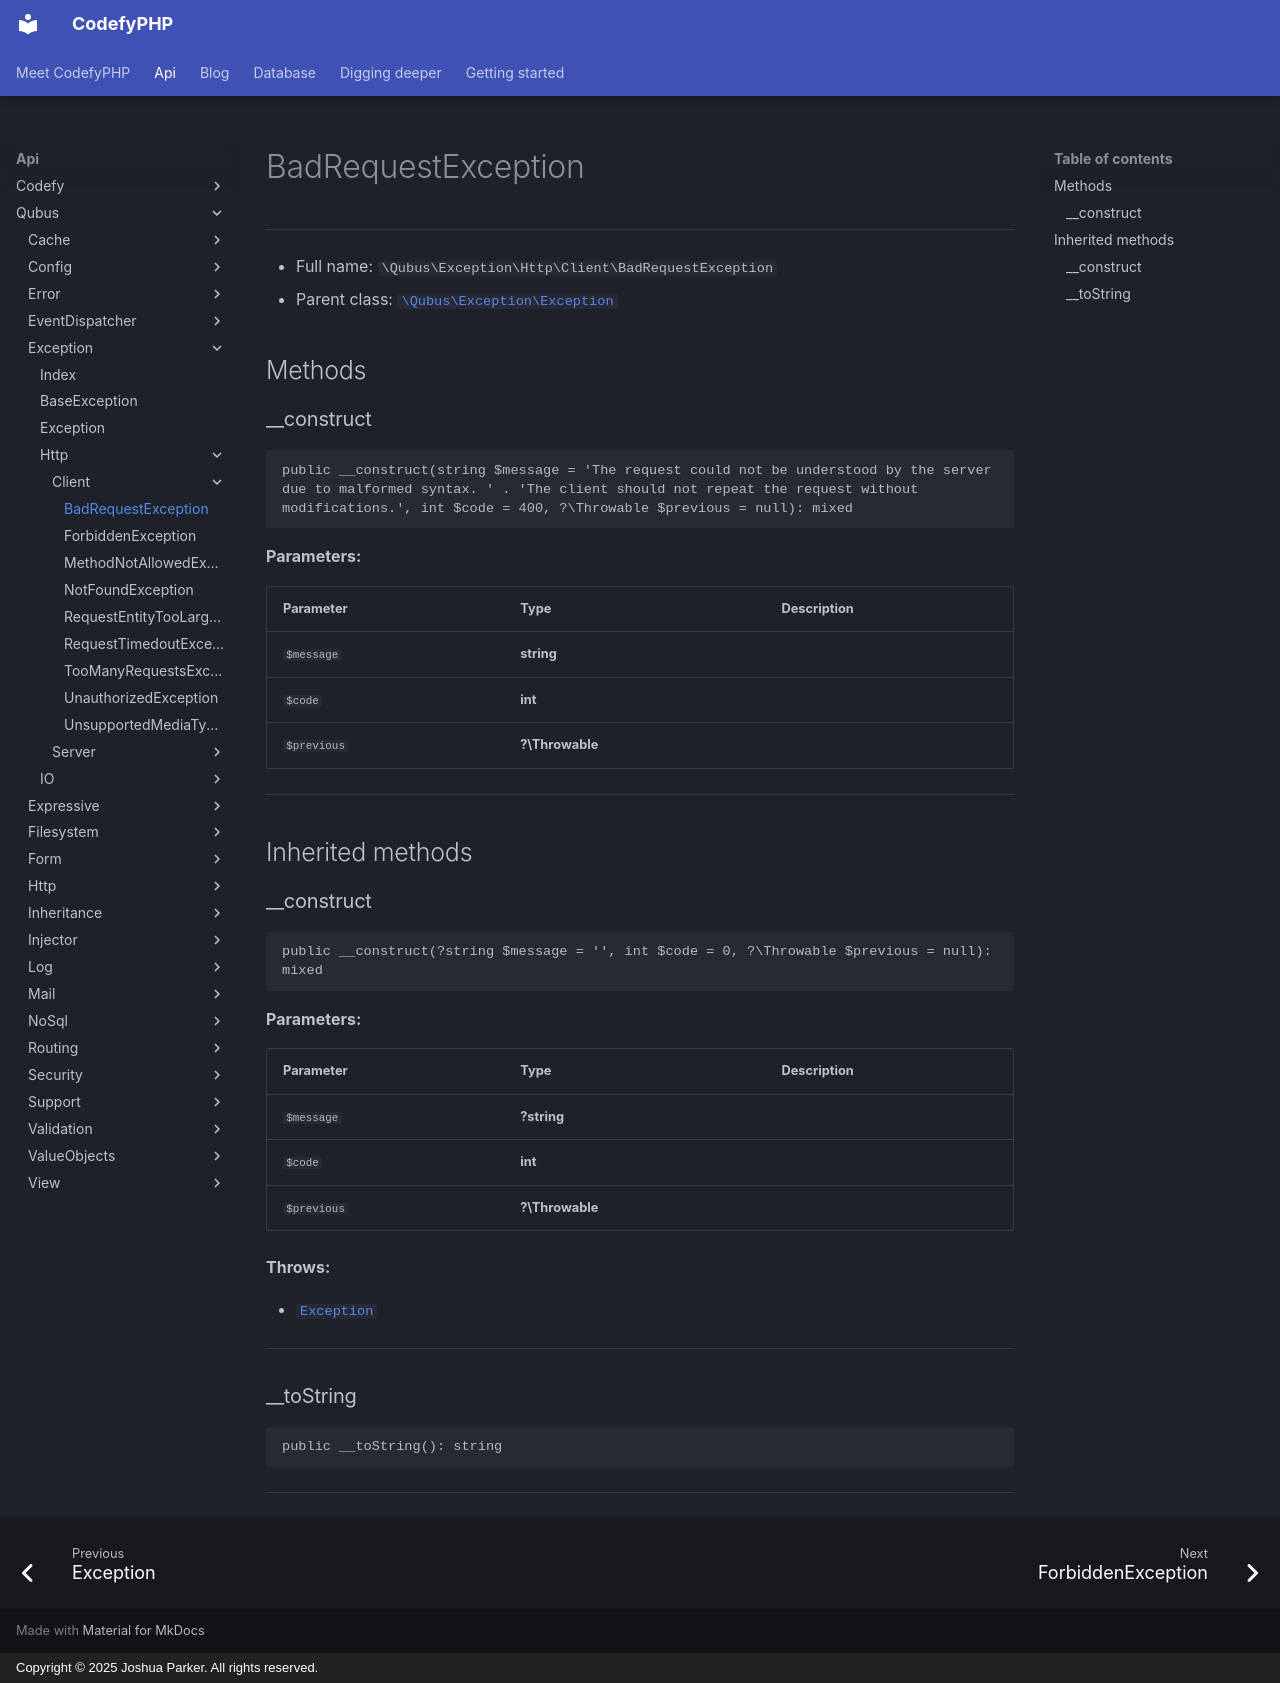

repository: codefyphp/docs · page: api/Qubus/Exception/Http/Client/BadRequestException/index.html · generator: mkdocs · copyright: Copyright © 2025 Joshua Parker. All rights reserved.

# BadRequestException

***

* Full name: `\Qubus\Exception\Http\Client\BadRequestException`
* Parent class: [`\Qubus\Exception\Exception`](../../Exception.md)

## Methods

### __construct

```php
public __construct(string $message = 'The request could not be understood by the server due to malformed syntax. ' . 'The client should not repeat the request without modifications.', int $code = 400, ?\Throwable $previous = null): mixed
```

**Parameters:**

| Parameter   | Type            | Description |
|-------------|-----------------|-------------|
| `$message`  | **string**      |             |
| `$code`     | **int**         |             |
| `$previous` | **?\Throwable** |             |

***

## Inherited methods

### __construct

```php
public __construct(?string $message = '', int $code = 0, ?\Throwable $previous = null): mixed
```

**Parameters:**

| Parameter   | Type            | Description |
|-------------|-----------------|-------------|
| `$message`  | **?string**     |             |
| `$code`     | **int**         |             |
| `$previous` | **?\Throwable** |             |

**Throws:**

- [`Exception`](../../Exception.md)

***

### __toString

```php
public __toString(): string
```

***
